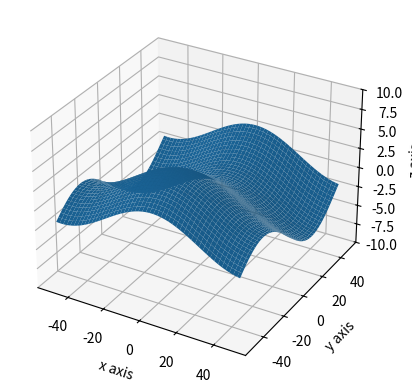

The script that saved this image:
""" 
This file contains code to approximate solutions to the wave equation 
in two dimensions using finite differences. 

See the main method at the bottom of this file to see either one or 
two dimensional solutions. 

Author: Christian Lentz
"""

import argparse
import numpy as np
import math as math
import random as rand
import scipy.interpolate as interp
import matplotlib.pyplot as plt
import matplotlib.animation as ani
from matplotlib.animation import PillowWriter
from mpl_toolkits.mplot3d import Axes3D 

class FiniteDiffs: 
    
    """ 
    A finite differences PDE solver which we use in FrontEnd.py
    """
    
    def __init__(self, xbounds, tbounds, fig, ax, ybounds = None):
        
        """ 
        Constructor for the finite differences solver. 
        """
        
        # ======================= constants and variables 
         
        self.c = 20
        if ybounds == None:
            self.is1D = True 
        else: 
            self.is1D = False
        
        # ======================= spatial and temporal bounds
        
        self.xmin = xbounds[0]
        self.xmax = xbounds[1]
        self.tmin = tbounds[0]
        self.tmax = tbounds[1]
        
        # ======================= discretize spatial and temporal variables  
        
        xN = 2 * (self.xmax - self.xmin)
        self.deltaX = (self.xmax - self.xmin) / xN
        self.xvals = np.linspace(self.xmin, self.xmax, xN, endpoint = False) 
        tN = 1000 * (self.tmax - self.tmin) 
        self.deltaT = (self.tmax - self.tmin) / tN
        
        # ======================= add second spatial dimension if necessary
        
        if not self.is1D:
            self.ymin = ybounds[0]
            self.ymax = ybounds[1]
            yN = 2 * (self.ymax - self.xmin)
            self.deltaY = (self.ymax - self.ymin) / yN
            self.yvals = np.linspace(self.ymin, self.ymax, yN, endpoint = False) 
        
        # ======================= initial conditions 
        
        if self.is1D: 
            IC = self.get_IC(self.is1D)
        else:
            ICx, ICy = self.get_IC(self.is1D)
            IC = self.projectToSurface(ICx,ICy)
        
        # =======================
        
        # variables to track current and previous solutions curves 
        # we need both of these to compute the difference quotients 
        self.uprev = IC
        self.ucurr = IC
       
        # counter for time steps
        self.tc = 0
        
        # figure to plot the wave
        self.fig = fig
        self.ax = ax
        
    def runTest(self): 
        
        """
        Called in the main method of this file. Will animate solutions to 
        a randomly generated initial condition. 
        """ 
        
        # pillow = PillowWriter(fps=30)
        
        # plot 1D solutions 
        if self.is1D:
            self.plotSoln1D(self.ucurr)
            wave1D = self.plotSoln1D(self.ucurr)
            animation = ani.FuncAnimation(fig = self.fig, 
                                        func = self.oneStep1DVec,
                                        fargs = (wave1D, ),  
                                        frames = 200, 
                                        interval = 5) 
            animation.save('1DWave.gif', writer=pillow)
        # plot 2D solutions 
        else:
            wave2D = self.plotSoln2D(self.ucurr)
            animation = ani.FuncAnimation(fig = self.fig, 
                                        func = self.oneStep2D,
                                        fargs = (wave2D, ),  
                                        frames = 200, 
                                        interval = 5)
            # animation.save('2DWave.gif', writer=pillow)
        
        plt.show()
                
    def get_dt(self):  
               
        """
        Use the CLT condition to find a value for dt given dx (and dy). 
        """
    
    def get_IC(self, is1D): 
        
        """
        Randomly generate an initial condition. 
        We use random linear combintions of normal distributions. 
        """
        
        # generate random x (and y) path(s) as initial conditions
        if is1D: 
            return self.getRandHillyPath(self.xvals, self.xmax, self.xmin)
        else: 
            ICx = self.getRandHillyPath(self.xvals, self.xmax, self.xmin)
            ICy = self.getRandHillyPath(self.yvals, self.ymax, self.ymin)
            return ICx, ICy
    
    def getRandHillyPath(self, vals, maximum, minimum):
        
        """ 
        Generate a random hilly path. We use this to generate an initial 
        condition for y and x, and then combine these to get a random 
        surface as our initial wave. 
        """
        
        ic = np.zeros(vals.shape)
        for hill in range(rand.randint(8,10)):
            if hill % 2 == 0: 
                ic = ic + self.getRandSinWave(vals, maximum - minimum)
            else: 
                ic = ic + self.getRandCosWave(vals, maximum - minimum)
            
        return ic
    
    def getRandSinWave(self, vals, w):
        
        """
        Generate a random sine wave whose period alings with the boundaries.  
        """
        
        a = self.getRandScalar()
        return a*np.sin((2*np.pi/w)*vals)
    
    def getRandCosWave(self, vals, w): 
        
        """
        Get a random cosine wave whose period aligns with the boundaries. 
        """
        
        b = self.getRandScalar()
        return b*np.cos((2*np.pi/w)*vals)
    
    def getRandScalar(self):
        
        """
        Get a random real number to scale the height of the random periodic function.  
        """
           
        return rand.random()*rand.randint(-5, 5)
    
    def projectToSurface(self, xvals, yvals): 
        
        """
        From two sequences which represent points along the x and y axis, project 
        these into a surface. 
        """
        
        surf = []
        for xval in xvals:
            curr_x_arr = []
            for yval in yvals: 
                curr_x_arr.append(xval+yval)
            surf.append(curr_x_arr)
            
        return np.array(surf)
        
    def oneStep1DLoops(self): 
        
        """ 
        Run one step of the PDE solver by computing a solution for a single time.
        Each piece of the difference quotient that we need is written as follows: 
        
            - ul = u(x - dx, t) 
            - xc = u(x, t) 
            - ur = u(x + dx, t) 
            - tp = u(x, t - dt) 
        
        This version loops over all of the spatial variables at each time step, 
        and is a slow brute-force approach. 
        
        This is deprecated, but is useful for comparison. 
        """ 

        unew = 0 * self.ucurr
        
        for j in range(unew.size):
            
            # get the previous time step: u(x, T - dt)
            tp = self.uprev[j]
                
            # left boundary -- periodic boundary condition
            if j == 0:
                ul = self.ucurr[-1]
                uc = self.ucurr[j]
                ur = self.ucurr[j+1]
                
            # right boundary -- periodic boundary condition
            elif j == unew.size-1:
                ul = self.ucurr[j-1]
                uc = self.ucurr[j]
                ur = self.ucurr[0]
            else: 
                # get components of difference quotient 
                ul = self.ucurr[j-1]
                uc = self.ucurr[j]
                ur = self.ucurr[j+1]
                
            # compute difference quotient
            unew[j] = 2*uc - tp 
            unew[j] += (((self.c**2)*(self.deltaT**2))/(self.deltaX**2))*(ur + ul - 2*uc) 
        
        # update solutions and time step
        self.uprev = self.ucurr
        self.ucurr = unew
        self.tc+=1
        
    def oneStep1DVec(self, frame, wave): 
        
        """
        Run one step of the PDE solver by computing a solution for a single time.
        Each piece of the difference quotient that we need is written as follows: 
        
            - ul = u(x - dx, t) for all x in self.xvals
            - self.ucurr
            - ur = u(x + dx, y) for all x in self.xvals 
            - self.uprev
        
        This version takes a vectorized approach, and only loops over each time step.
        At each time step, we shift the array ucurr left and right by one index and 
        feed these new vectors into the difference quotient.  
        
        This saves a lot on time and space! 
        """
        
        # get the xl vector 
        ul = self.ucurr * 0 
        ul[0:-1] = self.ucurr[1:]
        ul[-1] = self.ucurr[0]
        # get the xr vector 
        ur = self.ucurr * 0
        ur[0] = self.ucurr[-1]
        ur[1:] = self.ucurr[0:-1]
        # compute difference quotient
        unew = 2*self.ucurr - self.uprev
        unew += (((self.c**2)*(self.deltaT**2))/(self.deltaX**2))*(ur + ul - 2*self.ucurr)
        # update variables and animate solns
        plt.cla()
        self.plotSoln1D(unew)
        self.tc+=1
        self.uprev = self.ucurr + 0
        self.ucurr = unew + 0
        
    def plotSoln1D(self, vals): 
        
        """
        Plot a 1D solution to the wave equation. 
        """
        
        self.ax.plot(self.xvals, vals, '-')
        self.ax.set_ylim((-10, 10))
        self.ax.set_xlabel("x axis")
        self.ax.set_ylabel("y axis")
        
    def oneStep2D(self, frame, wave): 
        
        """ 
        Run one step of the PDE solver by computing a solution for a single time.
        Each piece of the difference quotient that we need is written as follows: 
        
            - un = u(x, y + dy, t)
            - us = u(x, y - dy, t)
            - ue = u(x - dx, y, t)
            - uw = u(x + dx, y, t)
            - tp = u(x, y, t - dt)
        
        This takes a vectorized approach similar to oneStep1DVec. At each time step, 
        we get a 2D array for x - dx, x + dx, y - dy, and y + dy by shifting the 2D 
        array self.ucurr either north, south, east or west. 
        """

        # get un - BROKEN RN ?
        un = self.ucurr * 0
        un[0:-1,:] = self.ucurr[1:,:]
        un[-1,:] = self.ucurr[0,:]
        
        # get us - BROKEN RN ?
        us = self.ucurr * 0
        us[1:,:] = self.ucurr[0:-1,:]
        us[0,:] = self.ucurr[-1,:]
        
        # get ue 
        ue = self.ucurr * 0
        ue[:,0:-1] = self.ucurr[:,1:]
        ue[:,-1] = self.ucurr[:,0]
        # get uw
        uw = self.ucurr * 0
        uw[:,0] = self.ucurr[:,-1]
        uw[:,1:] = self.ucurr[0,0:-1]
        
        # compute difference quotient
        unew = 2*self.ucurr - self.uprev 
        unew += ((self.c**2)*(self.deltaT**2))/(self.deltaX**2)*(uw + ue - 2*self.ucurr) 
        
        # this does not work when you comment out the line above, why?
        unew += ((self.c**2)*(self.deltaT**2)/(self.deltaY**2))*(un + us - 2*self.ucurr)
        
        
        # update variables and animate plot
        plt.cla()
        self.plotSoln2D(unew)
        self.tc+=1
        self.uprev = self.ucurr
        self.ucurr = unew
        
    def plotSoln2D(self, vals): 
        
        """
        Plot a 2D solution to the wave equation. 
        """
        
        X, Y = np.meshgrid(self.xvals, self.yvals) 
        self.ax.plot_surface(X, Y, vals)
        self.ax.set_zlim(-10,10)
        self.ax.set_xlabel("x axis")
        self.ax.set_ylabel("y axis")
        self.ax.set_zlabel("z axis")

# ==============================================================

def main():
    
    """
    The main method here is for testing the finite differences code. 
    """ 
    
    # collect command line input
    parser = argparse.ArgumentParser(description="Runs FiniteDiff.py.")
    parser.add_argument('--onedim', action='store_true', required=False)
    args = parser.parse_args()
    
    # set up and run 1D version if specified
    if args.onedim: 
        fig, ax = plt.subplots()
        FD = FiniteDiffs([-50,50], [0,10], fig, ax)
        FD.runTest()
    
    # set up and run 2D version as defualt
    else: 
        fig = plt.figure()
        ax = fig.add_subplot(111, projection='3d')
        FD = FiniteDiffs([-50,50], [0,10], fig, ax, ybounds = [-50,50])
        FD.runTest()

if __name__ == '__main__':
    main()
